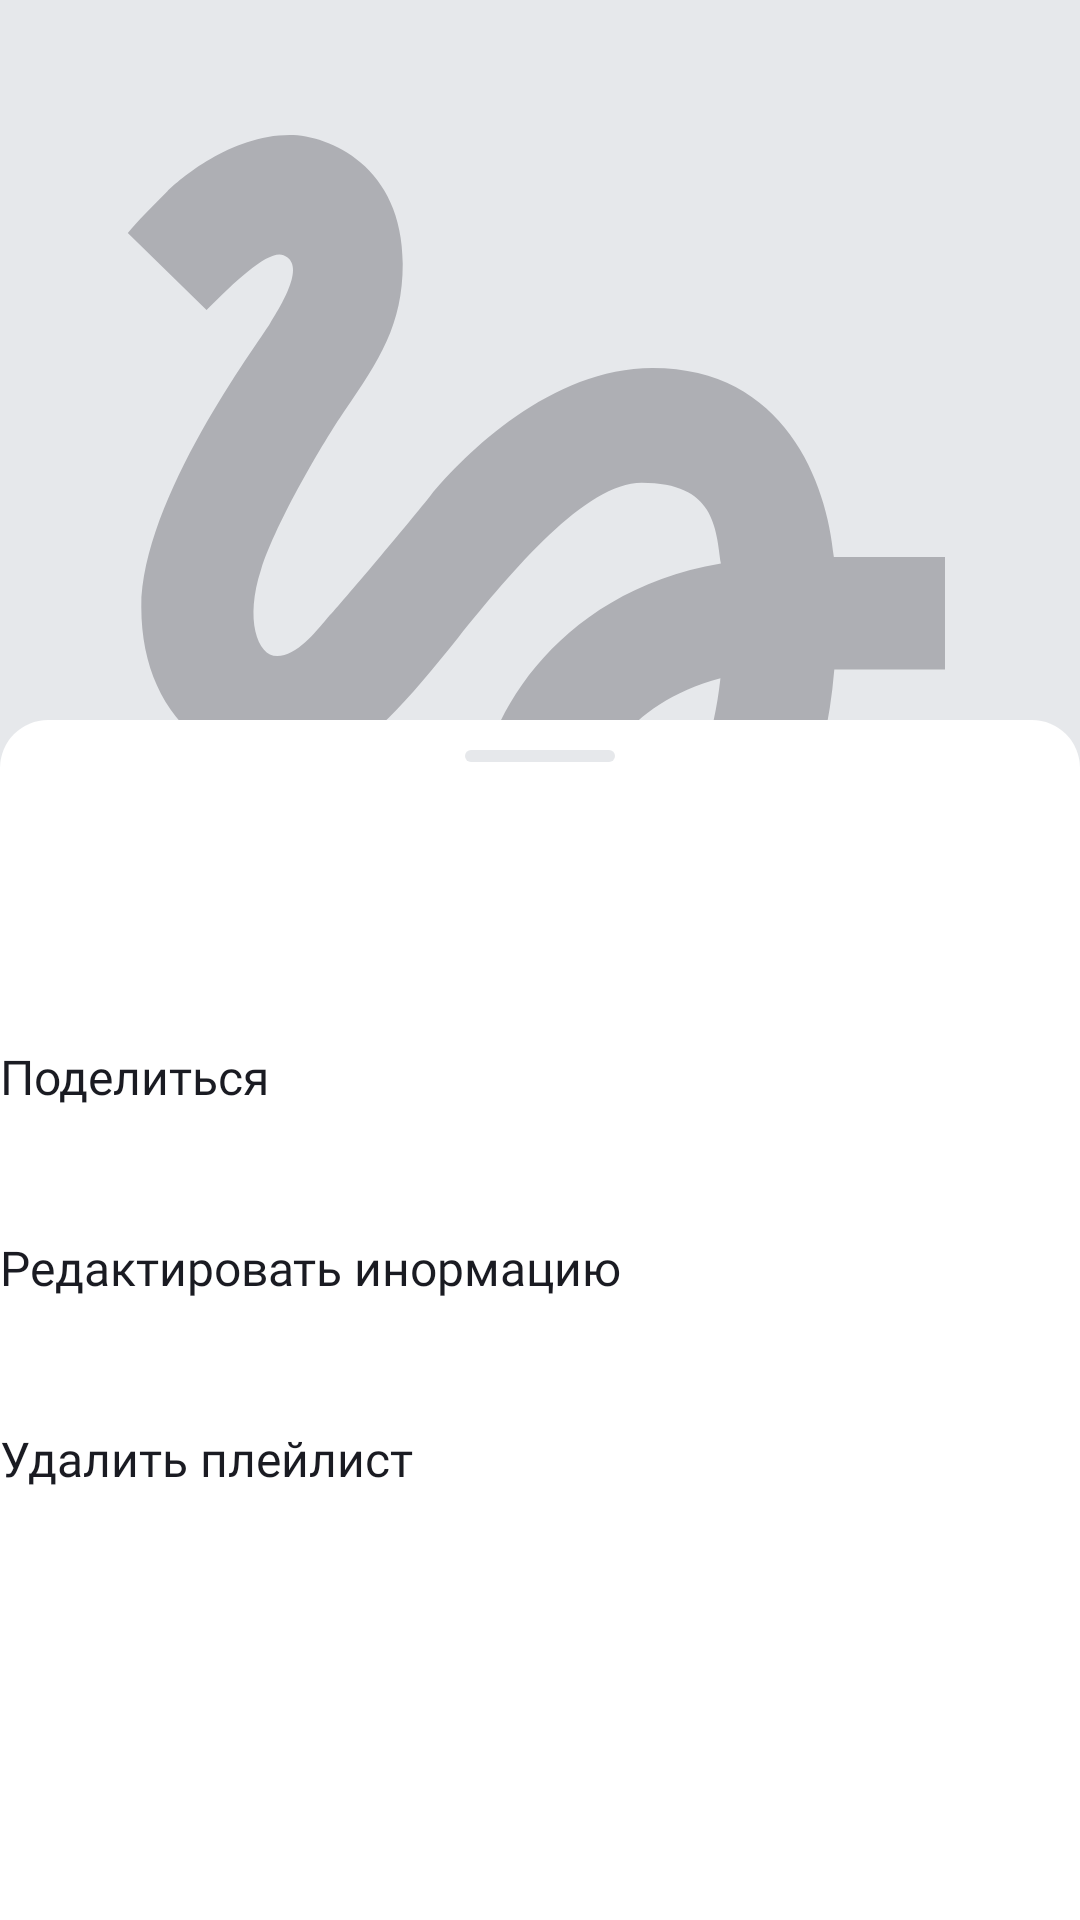

Layout XML and referenced resources for this Android screen:
<!-- AndroidManifest.xml: application theme Theme.PlaylistMaker -->
<!-- res/layout/fragment_playlist_info.xml -->
<?xml version="1.0" encoding="utf-8"?>
<androidx.coordinatorlayout.widget.CoordinatorLayout xmlns:android="http://schemas.android.com/apk/res/android"
    xmlns:app="http://schemas.android.com/apk/res-auto"
    xmlns:tools="http://schemas.android.com/tools"
    android:layout_width="match_parent"
    android:layout_height="match_parent"
    android:background="@color/grey_background">

    <androidx.constraintlayout.widget.ConstraintLayout
        android:id="@+id/player_constraint_view"
        android:layout_width="match_parent"
        android:layout_height="match_parent">

        <ImageView
            android:id="@+id/playlist_cover"
            android:layout_width="match_parent"
            android:layout_height="360dp"
            android:scaleType="centerCrop"
            android:src="@drawable/track_image_placeholder_large"
            app:layout_constraintLeft_toLeftOf="parent"
            app:layout_constraintRight_toRightOf="parent"
            app:layout_constraintTop_toTopOf="parent" />

        <ImageButton
            android:id="@+id/back_button"
            android:layout_width="wrap_content"
            android:layout_height="wrap_content"
            android:layout_marginStart="@dimen/space_16"
            android:layout_marginTop="@dimen/space_16"
            android:layout_marginBottom="@dimen/space_26"
            android:background="@color/transparent"
            app:layout_constraintStart_toStartOf="parent"
            app:layout_constraintTop_toTopOf="parent"
            app:srcCompat="@drawable/ic_arrow_back" />


        <TextView
            android:id="@+id/playlist_title"
            android:layout_width="wrap_content"
            android:layout_height="wrap_content"
            android:layout_marginStart="@dimen/space_16"
            android:layout_marginTop="@dimen/space_24"
            android:textColor="@color/black_2"
            android:textAppearance="@style/TextAppearance.AppCompat.Title"
            android:textSize="24sp"
            app:layout_constraintStart_toStartOf="parent"
            app:layout_constraintTop_toBottomOf="@+id/playlist_cover" />

        <TextView
            android:id="@+id/playlist_description"
            android:layout_width="wrap_content"
            android:layout_height="wrap_content"
            android:layout_marginStart="@dimen/space_16"
            android:textColor="@color/black_2"
            android:layout_marginTop="@dimen/space_8"
            android:textSize="18sp"
            app:layout_constraintStart_toStartOf="parent"
            app:layout_constraintTop_toBottomOf="@+id/playlist_title" />

        <TextView
            android:id="@+id/playlist_info"
            android:layout_width="wrap_content"
            android:layout_height="wrap_content"
            android:layout_marginStart="@dimen/space_16"
            android:layout_marginTop="@dimen/space_8"
            android:textColor="@color/black_2"
            android:textSize="18sp"
            app:layout_constraintStart_toStartOf="parent"
            app:layout_constraintTop_toBottomOf="@+id/playlist_description" />

        <LinearLayout
            android:layout_width="wrap_content"
            android:layout_height="wrap_content"
            android:orientation="horizontal"
            android:paddingTop="@dimen/space_16"
            android:paddingStart="@dimen/space_16"
            app:layout_constraintStart_toStartOf="parent"
            app:layout_constraintTop_toBottomOf="@+id/playlist_info">

            <ImageButton
                android:id="@+id/share_button"
                android:background="@color/transparent"
                android:layout_width="wrap_content"
                android:layout_height="wrap_content"
                android:src="@drawable/ic_share_playlist" />

            <ImageButton
                android:id="@+id/options_menu_button"
                android:layout_width="wrap_content"
                android:layout_height="wrap_content"
                android:paddingStart="@dimen/space_16"
                android:background="@color/transparent"
                android:src="@drawable/ic_menu_options" />

        </LinearLayout>
    </androidx.constraintlayout.widget.ConstraintLayout>

    <LinearLayout
        android:id="@+id/standard_bottom_sheet"
        style="@style/BottomSheetStyle"
        android:layout_width="match_parent"
        android:layout_height="match_parent"
        android:orientation="vertical"
        app:behavior_hideable="false"
        app:behavior_peekHeight="@dimen/bottom_sheet_playlist_info_height"
        app:layout_behavior="com.google.android.material.bottomsheet.BottomSheetBehavior">

        <View
            style="@style/BottomSheetRectangleStyle"
            android:layout_width="@dimen/space_50"
            android:layout_height="@dimen/space_4"
            android:layout_gravity="center"
            android:layout_marginTop="@dimen/space_10"
            android:background="@drawable/bottom_sheet_rectangle" />

        <TextView
            android:id="@+id/there_are_no_tracks"
            android:layout_width="wrap_content"
            android:layout_height="wrap_content"
            android:textSize="@dimen/text_size_16"
            android:text="@string/there_are_no_tracks"
            android:paddingTop="@dimen/space_16"
            android:layout_gravity="center_horizontal"
            android:visibility="gone"/>

        <androidx.recyclerview.widget.RecyclerView
            android:id="@+id/playlists_list"
            android:layout_width="match_parent"
            android:layout_height="wrap_content"
            android:layout_marginTop="@dimen/space_24"
            android:scrollbars="vertical"
            android:visibility="visible" />
    </LinearLayout>

    <View android:id="@+id/overlay"
        android:layout_width="match_parent"
        android:layout_height="match_parent"
        android:background="@color/overlay_color"
        android:visibility="gone"/>

    <LinearLayout
        android:id="@+id/playlist_bottom_sheet_options_menu"
        android:layout_width="match_parent"
        android:layout_height="match_parent"
        style="@style/BottomSheetStyle"
        android:orientation="vertical"
        android:visibility="visible"
        app:behavior_hideable="true"
        app:behavior_peekHeight="@dimen/bottom_sheet_playlist_info_options_height"
        app:layout_behavior="com.google.android.material.bottomsheet.BottomSheetBehavior">

        <View
            android:layout_width="@dimen/space_50"
            android:layout_height="@dimen/space_4"
            style="@style/BottomSheetRectangleStyle"
            android:layout_gravity="center"
            android:layout_marginTop="@dimen/space_10"
            android:background="@drawable/bottom_sheet_rectangle" />

        <RelativeLayout
            android:layout_width="match_parent"
            android:layout_height="wrap_content"
            android:foreground="?attr/selectableItemBackground"
            android:paddingTop="@dimen/space_12"
            android:paddingStart="@dimen/space_13"
            android:paddingBottom="@dimen/space_16">

            <ImageView
                android:id="@+id/bottom_sheet_cover_image"
                android:layout_width="45dp"
                android:layout_height="45dp"
                android:scaleType="centerCrop"
                android:src="@drawable/track_image_placeholder"
                tools:ignore="ContentDescription" />

            <TextView
                android:id="@+id/bottom_sheet_playlist_name"
                android:layout_width="match_parent"
                android:layout_height="wrap_content"
                style="@style/PlaylistInfoOptionsTitleBottomSheetStyle"
                android:textSize="@dimen/text_size_16"
                android:paddingTop="@dimen/space_6"
                android:paddingStart="@dimen/space_8"
                android:layout_toEndOf="@+id/bottom_sheet_cover_image" />

            <TextView
                android:id="@+id/bottom_sheet_playlist_track_count"
                android:layout_width="match_parent"
                android:layout_height="wrap_content"
                android:textSize="@dimen/text_size_11"
                android:layout_below="@id/bottom_sheet_playlist_name"
                android:paddingStart="@dimen/space_8"
                android:layout_toEndOf="@+id/bottom_sheet_cover_image" />
        </RelativeLayout>

        <Button
            android:id="@+id/bottom_sheet_share_button"
            style="@style/PlaylistInfoOptionsBottomSheetStyle"
            android:text="@string/share" />

        <Button
            android:id="@+id/bottom_sheet_edit_button"
            style="@style/PlaylistInfoOptionsBottomSheetStyle"
            android:text="@string/edit_information" />

        <Button
            android:id="@+id/bottom_sheet_delete_button"
            style="@style/PlaylistInfoOptionsBottomSheetStyle"
            android:text="@string/delete_playlist" />
    </LinearLayout>
</androidx.coordinatorlayout.widget.CoordinatorLayout>
<!-- resources referenced by this layout -->
<resources>
  <color name="black_2">#1A1B22</color>
  <color name="grey_background">#E6E8EB</color>
  <color name="transparent">#00000000</color>
  <dimen name="bottom_sheet_playlist_info_height">240dp</dimen>
  <dimen name="bottom_sheet_playlist_info_options_height">400dp</dimen>
  <dimen name="space_10">10dp</dimen>
  <dimen name="space_12">12dp</dimen>
  <dimen name="space_13">13dp</dimen>
  <dimen name="space_16">16dp</dimen>
  <dimen name="space_24">24dp</dimen>
  <dimen name="space_26">26dp</dimen>
  <dimen name="space_4">4dp</dimen>
  <dimen name="space_50">50dp</dimen>
  <dimen name="space_6">6dp</dimen>
  <dimen name="space_8">8dp</dimen>
  <dimen name="text_size_11">11sp</dimen>
  <dimen name="text_size_16">16sp</dimen>
  <!-- drawable bottom_sheet_rectangle (drawable) -->
  <?xml version="1.0" encoding="utf-8"?>
  <shape xmlns:android="http://schemas.android.com/apk/res/android"
  
      android:shape="rectangle">
  
      <size android:width="@dimen/space_50"
          android:height="@dimen/space_4"/>
  
      <solid android:color="@color/grey_background" />
  
      <corners android:radius="@dimen/radius_44" />
  </shape>
  <!-- drawable ic_arrow_back (drawable) -->
  <vector xmlns:android="http://schemas.android.com/apk/res/android"
      android:width="16dp"
      android:height="16dp"
      android:viewportWidth="16"
      android:viewportHeight="16">
    <path
        android:pathData="M16,7H3.83L9.42,1.41L8,0L0,8L8,16L9.41,14.59L3.83,9H16V7Z"
        android:fillColor="@color/black_2"/>
  </vector>
  <string name="delete_playlist">Удалить плейлист</string>
  <string name="edit_information">Редактировать инормацию</string>
  <string name="share">Поделиться</string>
  <string name="there_are_no_tracks">В этом плейлисте нет треков</string>
  <style name="BottomSheetRectangleStyle">
          <item name="android:background">@drawable/bottom_sheet_rectangle</item>
      </style>
  <style name="BottomSheetStyle">
          <item name="android:background">@drawable/rounded_rectangle</item>
      </style>
  <style name="PlaylistInfoOptionsBottomSheetStyle">
          <item name="android:layout_width">match_parent</item>
          <item name="android:layout_height">wrap_content</item>
          <item name="android:background">@color/transparent</item>
          <item name="android:textColor">@color/black_2</item>
          <item name="android:textAllCaps">false</item>
          <item name="android:textSize">@dimen/text_size_16</item>
          <item name="android:gravity">start</item>
          <item name="android:fontFamily">@font/ys_display_regular</item>
          <item name="android:paddingVertical">@dimen/space_21</item>
      </style>
  <style name="PlaylistInfoOptionsTitleBottomSheetStyle">
          <item name="android:textColor">@color/black_2</item>
      </style>
  <dimen name="radius_44">44dp</dimen>
  <dimen name="space_200">200dp</dimen>
  <!-- drawable rounded_rectangle (drawable) -->
  <?xml version="1.0" encoding="utf-8"?>
  <shape xmlns:android="http://schemas.android.com/apk/res/android"
      android:shape="rectangle">
  
      <size android:width="@dimen/space_200"
          android:height="@dimen/space_100"/>
  
      <solid android:color="@color/white" />
  
      <corners
          android:topLeftRadius="@dimen/space_16"
          android:topRightRadius="@dimen/space_16" />
  </shape>
  <dimen name="space_21">21dp</dimen>
  <color name="purple_200">#FFBB86FC</color>
  <color name="purple_700">#FF3700B3</color>
  <color name="black">#FF000000</color>
  <color name="teal_200">#FF03DAC5</color>
  <color name="white">#FFFFFFFF</color>
  <dimen name="space_100">100dp</dimen>
</resources>
